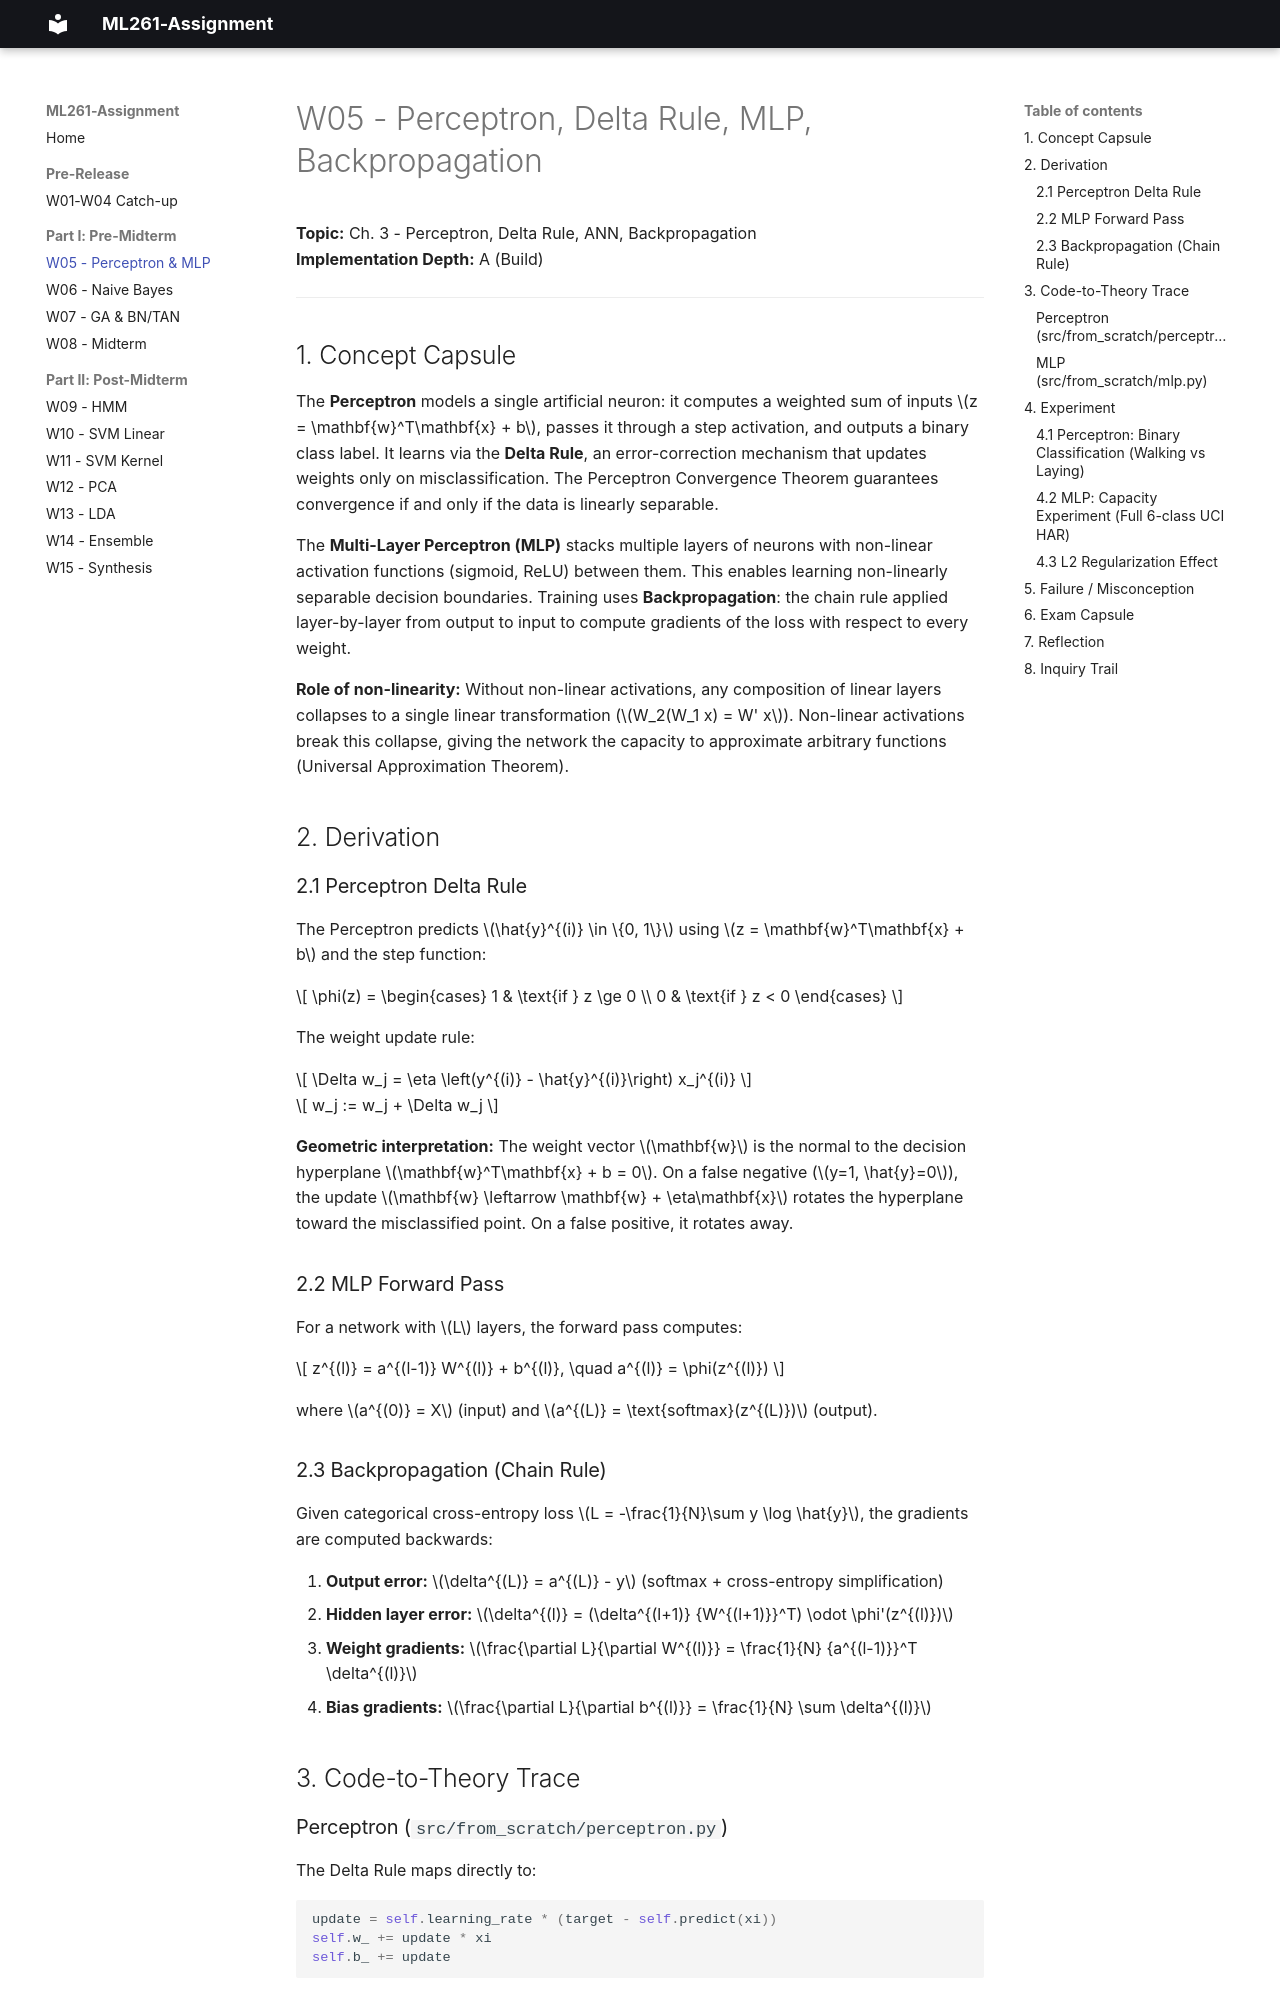

repository: longlephamtien/ML261-Assignment · page: weekly/w05-perceptron-mlp/index.html · generator: mkdocs

# W05 - Perceptron, Delta Rule, MLP, Backpropagation

**Topic:** Ch. 3 - Perceptron, Delta Rule, ANN, Backpropagation  
**Implementation Depth:** A (Build)  

---

## 1. Concept Capsule

The **Perceptron** models a single artificial neuron: it computes a weighted sum of inputs $z = \mathbf{w}^T\mathbf{x} + b$, passes it through a step activation, and outputs a binary class label. It learns via the **Delta Rule**, an error-correction mechanism that updates weights only on misclassification. The Perceptron Convergence Theorem guarantees convergence if and only if the data is linearly separable.

The **Multi-Layer Perceptron (MLP)** stacks multiple layers of neurons with non-linear activation functions (sigmoid, ReLU) between them. This enables learning non-linearly separable decision boundaries. Training uses **Backpropagation**: the chain rule applied layer-by-layer from output to input to compute gradients of the loss with respect to every weight.

**Role of non-linearity:** Without non-linear activations, any composition of linear layers collapses to a single linear transformation ($W_2(W_1 x) = W' x$). Non-linear activations break this collapse, giving the network the capacity to approximate arbitrary functions (Universal Approximation Theorem).

## 2. Derivation

### 2.1 Perceptron Delta Rule

The Perceptron predicts $\hat{y}^{(i)} \in \{0, 1\}$ using $z = \mathbf{w}^T\mathbf{x} + b$ and the step function:

$$
\phi(z) = \begin{cases} 1 & \text{if } z \ge 0 \\ 0 & \text{if } z < 0 \end{cases}
$$

The weight update rule:

$$
\Delta w_j = \eta \left(y^{(i)} - \hat{y}^{(i)}\right) x_j^{(i)}
$$

$$
w_j := w_j + \Delta w_j
$$

**Geometric interpretation:** The weight vector $\mathbf{w}$ is the normal to the decision hyperplane $\mathbf{w}^T\mathbf{x} + b = 0$. On a false negative ($y=1, \hat{y}=0$), the update $\mathbf{w} \leftarrow \mathbf{w} + \eta\mathbf{x}$ rotates the hyperplane toward the misclassified point. On a false positive, it rotates away.

### 2.2 MLP Forward Pass

For a network with $L$ layers, the forward pass computes:

$$
z^{(l)} = a^{(l-1)} W^{(l)} + b^{(l)}, \quad a^{(l)} = \phi(z^{(l)})
$$

where $a^{(0)} = X$ (input) and $a^{(L)} = \text{softmax}(z^{(L)})$ (output).

### 2.3 Backpropagation (Chain Rule)

Given categorical cross-entropy loss $L = -\frac{1}{N}\sum y \log \hat{y}$, the gradients are computed backwards:

1. **Output error:** $\delta^{(L)} = a^{(L)} - y$ (softmax + cross-entropy simplification)
2. **Hidden layer error:** $\delta^{(l)} = (\delta^{(l+1)} {W^{(l+1)}}^T) \odot \phi'(z^{(l)})$
3. **Weight gradients:** $\frac{\partial L}{\partial W^{(l)}} = \frac{1}{N} {a^{(l-1)}}^T \delta^{(l)}$
4. **Bias gradients:** $\frac{\partial L}{\partial b^{(l)}} = \frac{1}{N} \sum \delta^{(l)}$

## 3. Code-to-Theory Trace

### Perceptron (`src/from_scratch/perceptron.py`)

The Delta Rule maps directly to:

```python
update = self.learning_rate * (target - self.predict(xi))
self.w_ += update * xi
self.b_ += update
```
